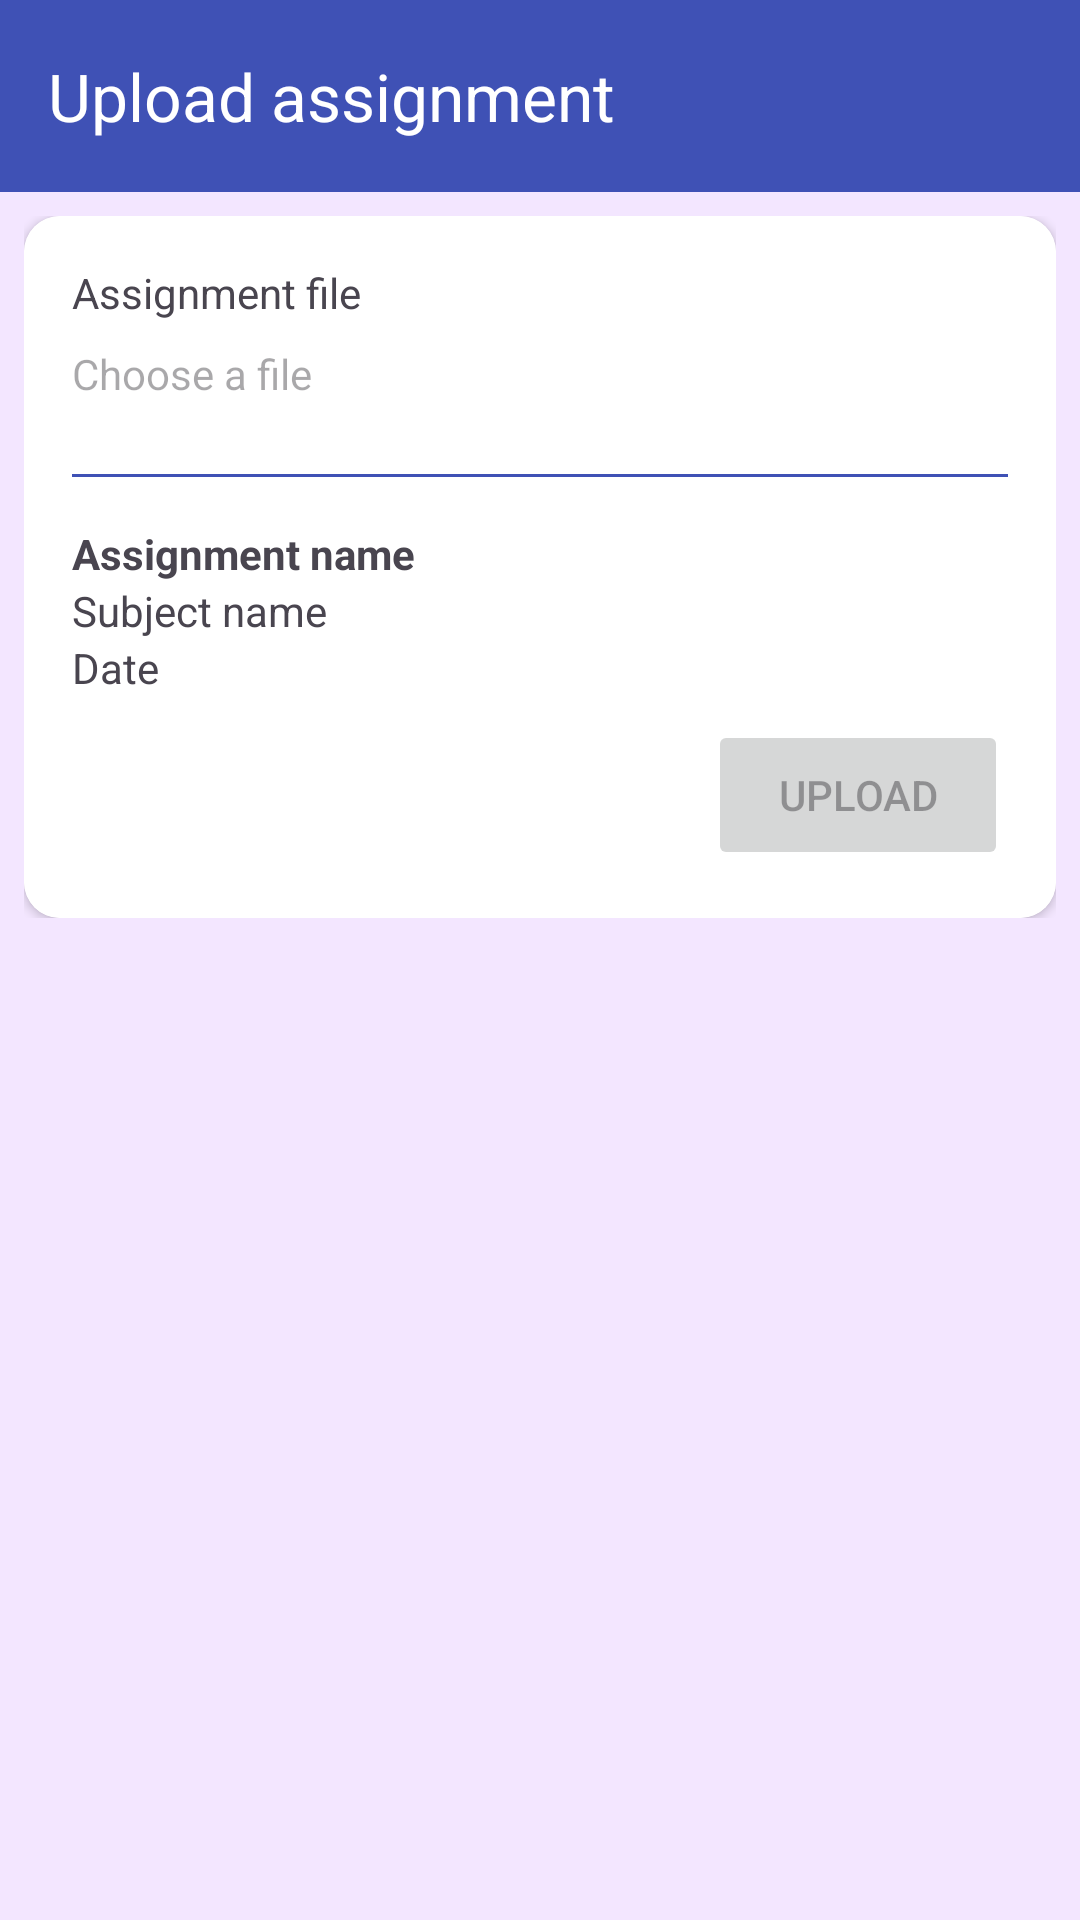

Reconstruct the res/layout file that produces this screen, plus the resources it refers to.
<!-- AndroidManifest.xml: application theme Theme.BrainAce -->
<!-- res/layout/activity_assignment_upload.xml -->
<?xml version="1.0" encoding="utf-8" ?>
<androidx.coordinatorlayout.widget.CoordinatorLayout xmlns:android="http://schemas.android.com/apk/res/android"
    xmlns:app="http://schemas.android.com/apk/res-auto"

    style="@style/BackTheme"
    android:layout_width="match_parent"
    android:layout_height="match_parent">

    <com.google.android.material.appbar.AppBarLayout
        android:id="@+id/appbar"
        android:layout_height="wrap_content"
        android:layout_width="match_parent">

        <androidx.appcompat.widget.Toolbar
            android:id="@+id/toolbar"
            android:layout_height="?attr/actionBarSize"
            android:layout_width="match_parent"
            android:theme="@style/ThemeOverlay.AppCompat.Dark.ActionBar"
            app:popupTheme="@style/ThemeOverlay.AppCompat.Light"
            android:background="@color/primaryColor"
            app:title="Upload assignment"/>
    </com.google.android.material.appbar.AppBarLayout>

    <androidx.core.widget.NestedScrollView
        android:layout_width="match_parent"
        android:layout_height="match_parent"
        app:layout_behavior="com.google.android.material.appbar.AppBarLayout$ScrollingViewBehavior">

        <androidx.constraintlayout.widget.ConstraintLayout
            android:layout_width="match_parent"
            android:layout_height="match_parent"
            android:padding="8dp">

            <androidx.cardview.widget.CardView
                android:id="@+id/card_view_recycler"
                android:layout_width="match_parent"
                android:layout_height="0dp"
                app:layout_constraintStart_toStartOf="parent"
                app:layout_constraintEnd_toEndOf="parent"
                app:layout_constraintBottom_toBottomOf="parent"
                android:elevation="0dp"
                app:cardCornerRadius="12dp">

                <LinearLayout
                    android:layout_width="match_parent"
                    android:layout_height="match_parent"
                    style="@style/CardTheme"
                    android:orientation="vertical"
                    android:padding="16dp">

                    <TextView
                        android:layout_width="wrap_content"
                        android:layout_height="wrap_content"
                        android:text="Assignment file"/>


                    <LinearLayout
                        android:layout_width="match_parent"
                        android:layout_height="wrap_content"
                        android:layout_marginTop="8dp"
                        android:orientation="horizontal">

                        <TextView
                            android:id="@+id/filename"
                            android:layout_width="0dp"
                            android:layout_height="wrap_content"
                            android:hint="Choose a file"
                            android:singleLine="true"
                            android:layout_weight="1"/>

                        <ImageButton
                            android:id="@+id/assignment_answer_choose"
                            android:layout_width="40dp"
                            android:layout_height="35dp"
                            android:background="@android:color/transparent"
                            android:src="@drawable/icon_attach_file"
                            android:textAllCaps="false"/>
                    </LinearLayout>

                    <View
                        android:layout_width="match_parent"
                        android:layout_height="1dp"
                        android:layout_marginTop="8dp"
                        android:background="@color/primaryColor"/>

                    <TextView
                        android:id="@+id/assignment_name"
                        android:layout_width="match_parent"
                        android:layout_height="wrap_content"
                        android:text="Assignment name"
                        android:textStyle="bold"
                        android:layout_marginTop="16dp"/>

                    <TextView
                        android:id="@+id/subject_name"
                        android:layout_width="match_parent"
                        android:layout_height="wrap_content"
                        android:text="Subject name"/>

                    <TextView
                        android:id="@+id/assignment_date"
                        android:layout_width="match_parent"
                        android:layout_height="wrap_content"
                        android:text="Date"/>


                    <RelativeLayout
                        android:layout_width="match_parent"
                        android:layout_height="50dp"
                        android:layout_marginTop="8dp"
                        android:gravity="center|end"
                        android:orientation="horizontal">

                        <Button
                            android:id="@+id/upload_btn"
                            android:layout_width="100dp"
                            android:layout_height="match_parent"
                            android:layout_centerInParent="true"
                            android:layout_gravity="end"
                            android:enabled="false"
                            android:text="Upload"/>

                        <ProgressBar
                            android:id="@+id/progressbar"
                            android:layout_gravity="end"
                            android:visibility="gone"
                            android:layout_centerInParent="true"
                            android:layout_width="100dp"
                            android:layout_height="30dp"/>
                    </RelativeLayout>


                </LinearLayout>

            </androidx.cardview.widget.CardView>

        </androidx.constraintlayout.widget.ConstraintLayout>

    </androidx.core.widget.NestedScrollView>


</androidx.coordinatorlayout.widget.CoordinatorLayout>
<!-- resources referenced by this layout -->
<resources>
  <color name="primaryColor">#3F51B5</color>
  <style name="BackTheme">
          <item name="android:background">@color/dayBackColor</item>
      </style>
  <style name="CardTheme">
          <item name="android:background">@color/cardDayColor</item>
      </style>
  <style name="Theme.BrainAce" parent="Theme.Material3.DayNight.NoActionBar">
          
          <item name="colorPrimary">@color/primaryColor</item>
          <item name="colorPrimaryVariant">@color/primaryColor</item>
          <item name="colorOnPrimary">@color/white</item>
          
          <item name="colorSecondary">@color/secondaryColor</item>
          <item name="colorSecondaryVariant">@color/secondaryColor</item>
          <item name="colorOnSecondary">@color/black</item>
          
          <item name="android:statusBarColor">?attr/colorPrimaryVariant</item>
          
      </style>
  <color name="dayBackColor">#F3E6FF</color>
  <color name="cardDayColor">#FFFF</color>
  <color name="white">#FFFFFFFF</color>
  <color name="secondaryColor">#03A9F4</color>
  <color name="black">#FF000000</color>
</resources>
